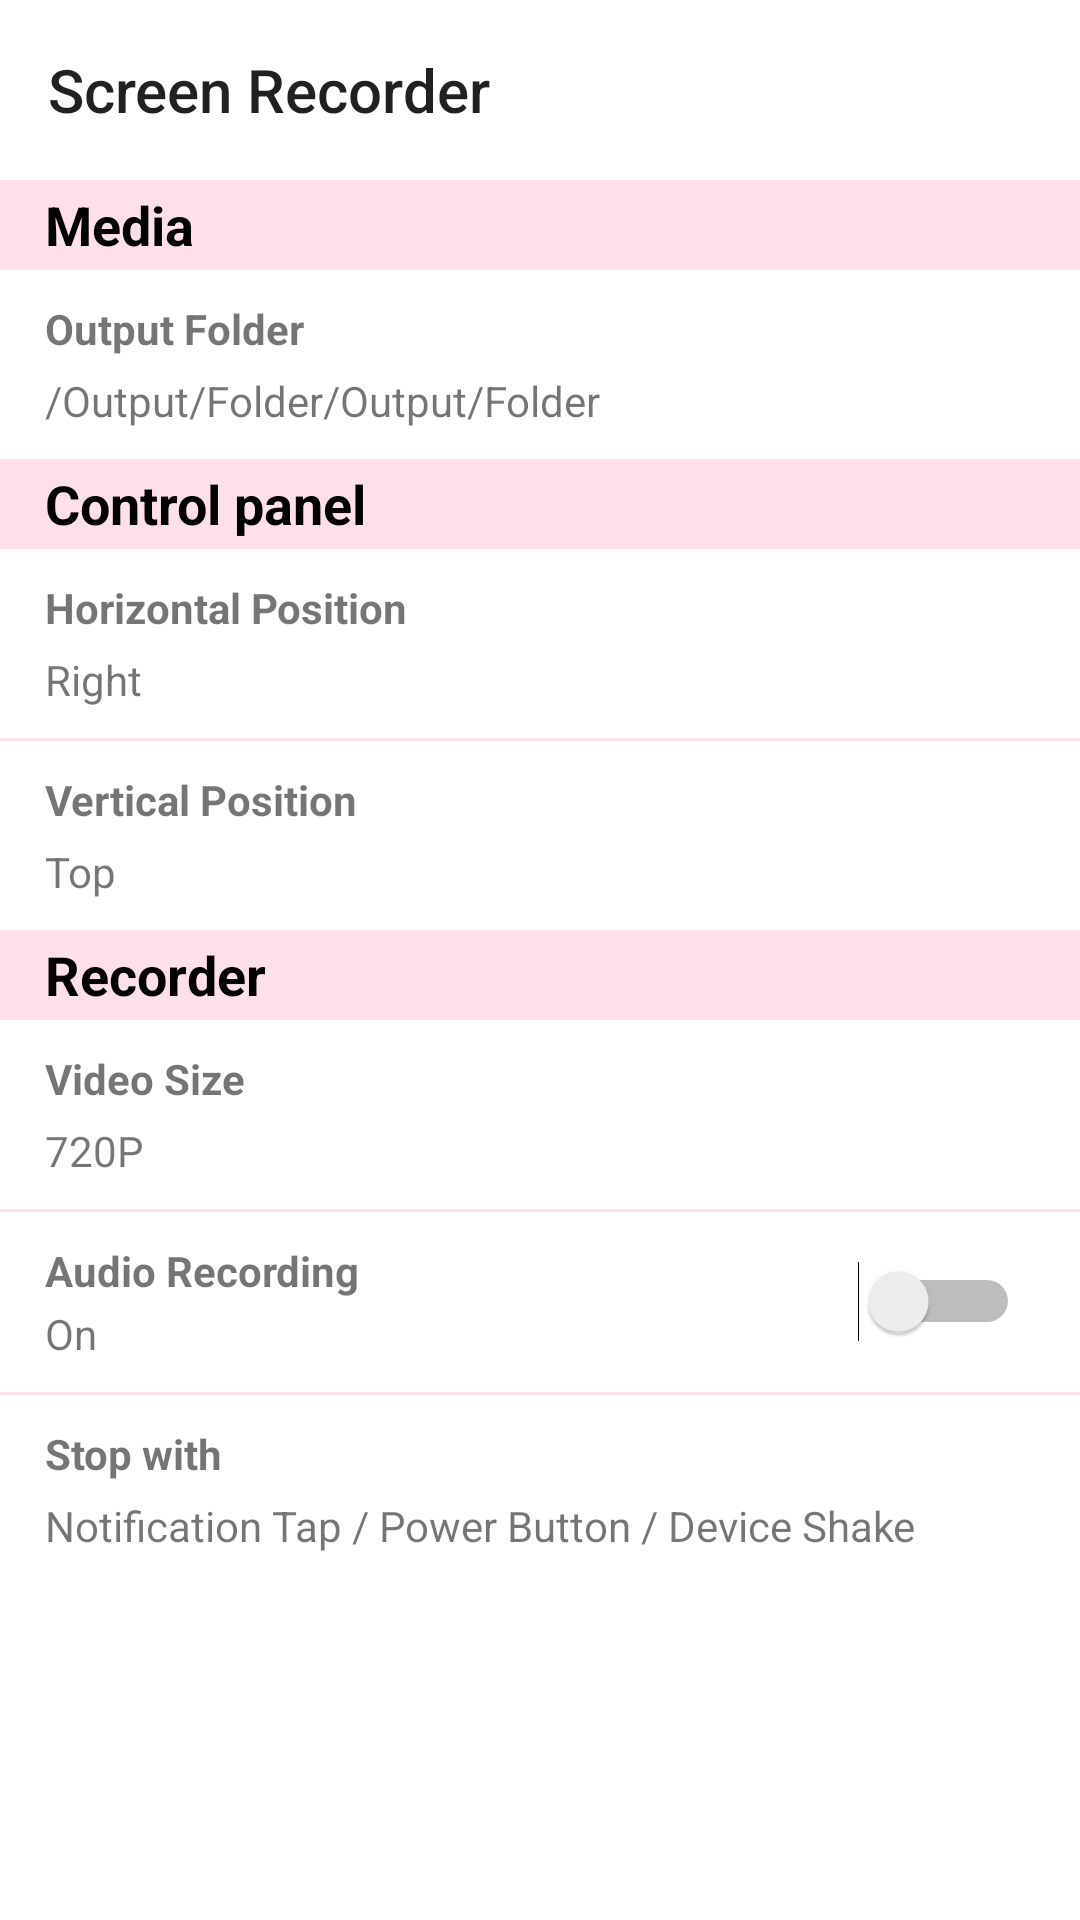

Reconstruct the res/layout file that produces this screen, plus the resources it refers to.
<!-- AndroidManifest.xml: application theme Theme.RecorderApp -->
<!-- res/layout/fragment_media.xml -->
<?xml version="1.0" encoding="utf-8"?>
<LinearLayout xmlns:android="http://schemas.android.com/apk/res/android"
    xmlns:app="http://schemas.android.com/apk/res-auto"
    xmlns:tools="http://schemas.android.com/tools"
    android:orientation="vertical"
    android:layout_width="match_parent"
    android:layout_height="match_parent"
    android:background="@color/white">

    <androidx.appcompat.widget.Toolbar
        android:id="@+id/toolbar"
        android:layout_width="match_parent"
        android:layout_height="60dp"
        app:layout_constraintEnd_toEndOf="parent"
        app:layout_constraintStart_toStartOf="parent"
        app:layout_constraintTop_toTopOf="parent"
        app:title="Screen Recorder" />

    <LinearLayout
        android:id="@+id/linearLayout"
        android:layout_width="match_parent"
        android:layout_height="30dp"
        android:background="@color/pink"
        app:layout_constraintEnd_toEndOf="parent"
        app:layout_constraintStart_toStartOf="parent"
        app:layout_constraintTop_toBottomOf="@+id/toolbar">

        <TextView
            android:layout_width="match_parent"
            android:layout_height="wrap_content"
            android:layout_gravity="start|center"
            android:layout_marginStart="15dp"
            android:text="@string/media"
            android:textColor="@color/black"
            android:textSize="18sp"
            android:textStyle="bold" />

    </LinearLayout>

    <LinearLayout
        android:layout_width="match_parent"
        android:layout_height="wrap_content"
        android:orientation="vertical"
        android:clickable="true"
        android:focusable="true">

    <TextView
        android:layout_width="match_parent"
        android:layout_height="wrap_content"
        android:layout_marginTop="10dp"
        android:textStyle="bold"
        android:layout_marginStart="15dp"
        android:text="@string/output_folder"/>
    <TextView
        android:layout_width="match_parent"
        android:layout_marginTop="5dp"
        android:layout_marginStart="15dp"
        android:paddingBottom="10dp"
        android:layout_height="wrap_content"
        android:text="@string/output_folder_output_folder"/>
    </LinearLayout>


    <LinearLayout
        android:id="@+id/linearLayout2"
        android:layout_width="match_parent"
        android:layout_height="30dp"
        android:layout_marginTop="0dp"
        android:background="@color/pink"
        app:layout_constraintEnd_toEndOf="parent"
        app:layout_constraintStart_toStartOf="parent"
        app:layout_constraintTop_toBottomOf="@+id/toolbar">

        <TextView
            android:layout_width="match_parent"
            android:layout_height="wrap_content"
            android:layout_gravity="start|center"
            android:layout_marginStart="15dp"
            android:text="@string/control_panel"
            android:textColor="@color/black"
            android:textSize="18sp"
            android:textStyle="bold" />

    </LinearLayout>

    <LinearLayout
        android:id="@+id/id_horizontal_position"
        android:layout_width="match_parent"
        android:layout_height="wrap_content"
        android:orientation="vertical"
        android:clickable="true"
        android:focusable="true">


    <TextView
        android:layout_width="match_parent"
        android:layout_height="wrap_content"
        android:layout_marginTop="10dp"
        android:textStyle="bold"
        android:layout_marginStart="15dp"
        android:text="@string/horizontal_position"/>
    <TextView
        android:id="@+id/id_text_result_media"
        android:layout_width="match_parent"
        android:layout_marginTop="5dp"
        android:layout_marginStart="15dp"
        android:paddingBottom="10dp"
        android:layout_height="wrap_content"
        android:text="@string/right"/>
    </LinearLayout>


    <View
        android:id="@+id/view"
        android:layout_width="match_parent"
        android:layout_height="1dp"
        android:layout_marginTop="0dp"
        android:background="@color/pink"
        app:layout_constraintEnd_toEndOf="parent"
        app:layout_constraintStart_toStartOf="parent"
        app:layout_constraintTop_toBottomOf="@+id/linearLayout2" />

    <LinearLayout
        android:id="@+id/id_vertical_position"
        android:layout_width="match_parent"
        android:layout_height="wrap_content"
        android:orientation="vertical"
        android:clickable="true"
        android:focusable="true">

    <TextView
        android:layout_width="match_parent"
        android:layout_height="wrap_content"
        android:layout_marginTop="10dp"
        android:textStyle="bold"
        android:layout_marginStart="15dp"
        android:text="@string/vertical_position"/>

    <TextView
        android:layout_width="match_parent"
        android:layout_marginTop="5dp"
        android:layout_marginStart="15dp"
        android:paddingBottom="10dp"
        android:layout_height="wrap_content"
        android:text="@string/top"/>

    </LinearLayout>

    <LinearLayout
        android:id="@+id/linearLayout4"
        android:layout_width="match_parent"
        android:layout_height="30dp"
        android:layout_marginTop="0dp"
        android:background="@color/pink"
        app:layout_constraintEnd_toEndOf="parent"
        app:layout_constraintStart_toStartOf="parent"
        app:layout_constraintTop_toBottomOf="@+id/view">

        <TextView
            android:layout_width="match_parent"
            android:layout_height="wrap_content"
            android:layout_gravity="start|center"
            android:layout_marginStart="15dp"
            android:text="@string/recorder"
            android:textColor="@color/black"
            android:textSize="18sp"
            android:textStyle="bold" />

    </LinearLayout>

    <LinearLayout
        android:id="@+id/id_video_size"
        android:layout_width="match_parent"
        android:layout_height="wrap_content"
        android:orientation="vertical"
        android:clickable="true"
        android:focusable="true">

    <TextView
        android:layout_width="match_parent"
        android:layout_height="wrap_content"
        android:layout_marginTop="10dp"
        android:textStyle="bold"
        android:layout_marginStart="15dp"
        android:text="@string/video_size"/>
    <TextView
        android:layout_width="match_parent"
        android:layout_marginTop="5dp"
        android:layout_marginStart="15dp"
        android:paddingBottom="10dp"
        android:layout_height="wrap_content"
        android:text="@string/_720p"/>

    </LinearLayout>

    <View
        android:id="@+id/view3"
        android:layout_width="match_parent"
        android:layout_height="1dp"
        android:layout_marginTop="0dp"
        android:background="@color/pink"
        app:layout_constraintEnd_toEndOf="parent"
        app:layout_constraintStart_toStartOf="parent"
        app:layout_constraintTop_toBottomOf="@+id/linearLayout4" />


    <androidx.coordinatorlayout.widget.CoordinatorLayout
        android:layout_width="match_parent"
        android:layout_height="60dp"
        android:orientation="vertical"
        android:clickable="true"
        android:focusable="true">

        <Switch
            android:id="@+id/switch1"
            android:layout_width="wrap_content"
            android:layout_height="wrap_content"
            android:layout_gravity="end|center"
            android:layout_marginEnd="20dp"
            tools:ignore="UseSwitchCompatOrMaterialXml,TouchTargetSizeCheck" />

        <TextView
            android:layout_width="wrap_content"
            android:layout_height="wrap_content"
            android:layout_marginStart="15dp"
            android:layout_marginBottom="10dp"
            android:layout_gravity="bottom"
            android:text="@string/on" />

        <TextView
            android:layout_width="wrap_content"
            android:layout_height="wrap_content"
            android:layout_marginStart="15dp"
            android:layout_marginTop="10dp"
            android:textStyle="bold"
            android:text="@string/audio_recording"
            />
    </androidx.coordinatorlayout.widget.CoordinatorLayout>

    <View
        android:layout_width="match_parent"
        android:layout_height="1dp"
        android:background="@color/pink"
        android:layout_marginTop="0dp"
        app:layout_constraintEnd_toEndOf="parent"
        app:layout_constraintHorizontal_bias="0.0"
        app:layout_constraintStart_toStartOf="parent"
        app:layout_constraintTop_toBottomOf="@+id/view3" />

    <LinearLayout
        android:id="@+id/id_stop_with"
        android:layout_width="match_parent"
        android:layout_height="wrap_content"
        android:orientation="vertical"
        android:clickable="true"
        android:focusable="true">

    <TextView
        android:layout_width="match_parent"
        android:layout_height="wrap_content"
        android:layout_marginTop="10dp"
        android:textStyle="bold"
        android:layout_marginStart="15dp"
        android:text="@string/stop_with"/>
    <TextView
        android:layout_width="match_parent"
        android:layout_marginTop="5dp"
        android:layout_marginStart="15dp"
        android:paddingBottom="10dp"
        android:layout_height="wrap_content"
        android:text="@string/notification_tap_power_button_device_shake"/>

    </LinearLayout>
</LinearLayout>
<!-- resources referenced by this layout -->
<resources>
  <color name="black">#FF000000</color>
  <color name="pink">#FFDFEA</color>
  <color name="white">#FFFFFFFF</color>
  <string name="_720p">720P</string>
  <string name="audio_recording">Audio Recording</string>
  <string name="control_panel">Control panel</string>
  <string name="horizontal_position">Horizontal Position</string>
  <string name="media">Media</string>
  <string name="notification_tap_power_button_device_shake">Notification Tap / Power Button / Device Shake</string>
  <string name="on">On</string>
  <string name="output_folder">Output Folder</string>
  <string name="output_folder_output_folder">/Output/Folder/Output/Folder</string>
  <string name="recorder">Recorder</string>
  <string name="right">Right</string>
  <string name="stop_with">Stop with</string>
  <string name="top">Top</string>
  <string name="vertical_position">Vertical Position</string>
  <string name="video_size">Video Size</string>
  <style name="Theme.RecorderApp" parent="Theme.AppCompat.Light.NoActionBar">
          
          <item name="colorPrimary">@color/purple_500</item>
          <item name="colorPrimaryVariant">@color/white</item>
          <item name="colorOnPrimary">@color/white</item>
          
          <item name="colorSecondary">@color/teal_200</item>
          <item name="colorSecondaryVariant">@color/teal_700</item>
          <item name="colorOnSecondary">@color/trans</item>
          
          <item name="android:statusBarColor" tools:targetApi="l">?attr/colorPrimaryVariant</item>
  
          <item name="android:windowLightStatusBar">true</item>
      </style>
  <color name="purple_500">#FF6200EE</color>
  <color name="teal_200">#FF03DAC5</color>
  <color name="teal_700">#FF018786</color>
  <color name="trans">#00000000</color>
</resources>
